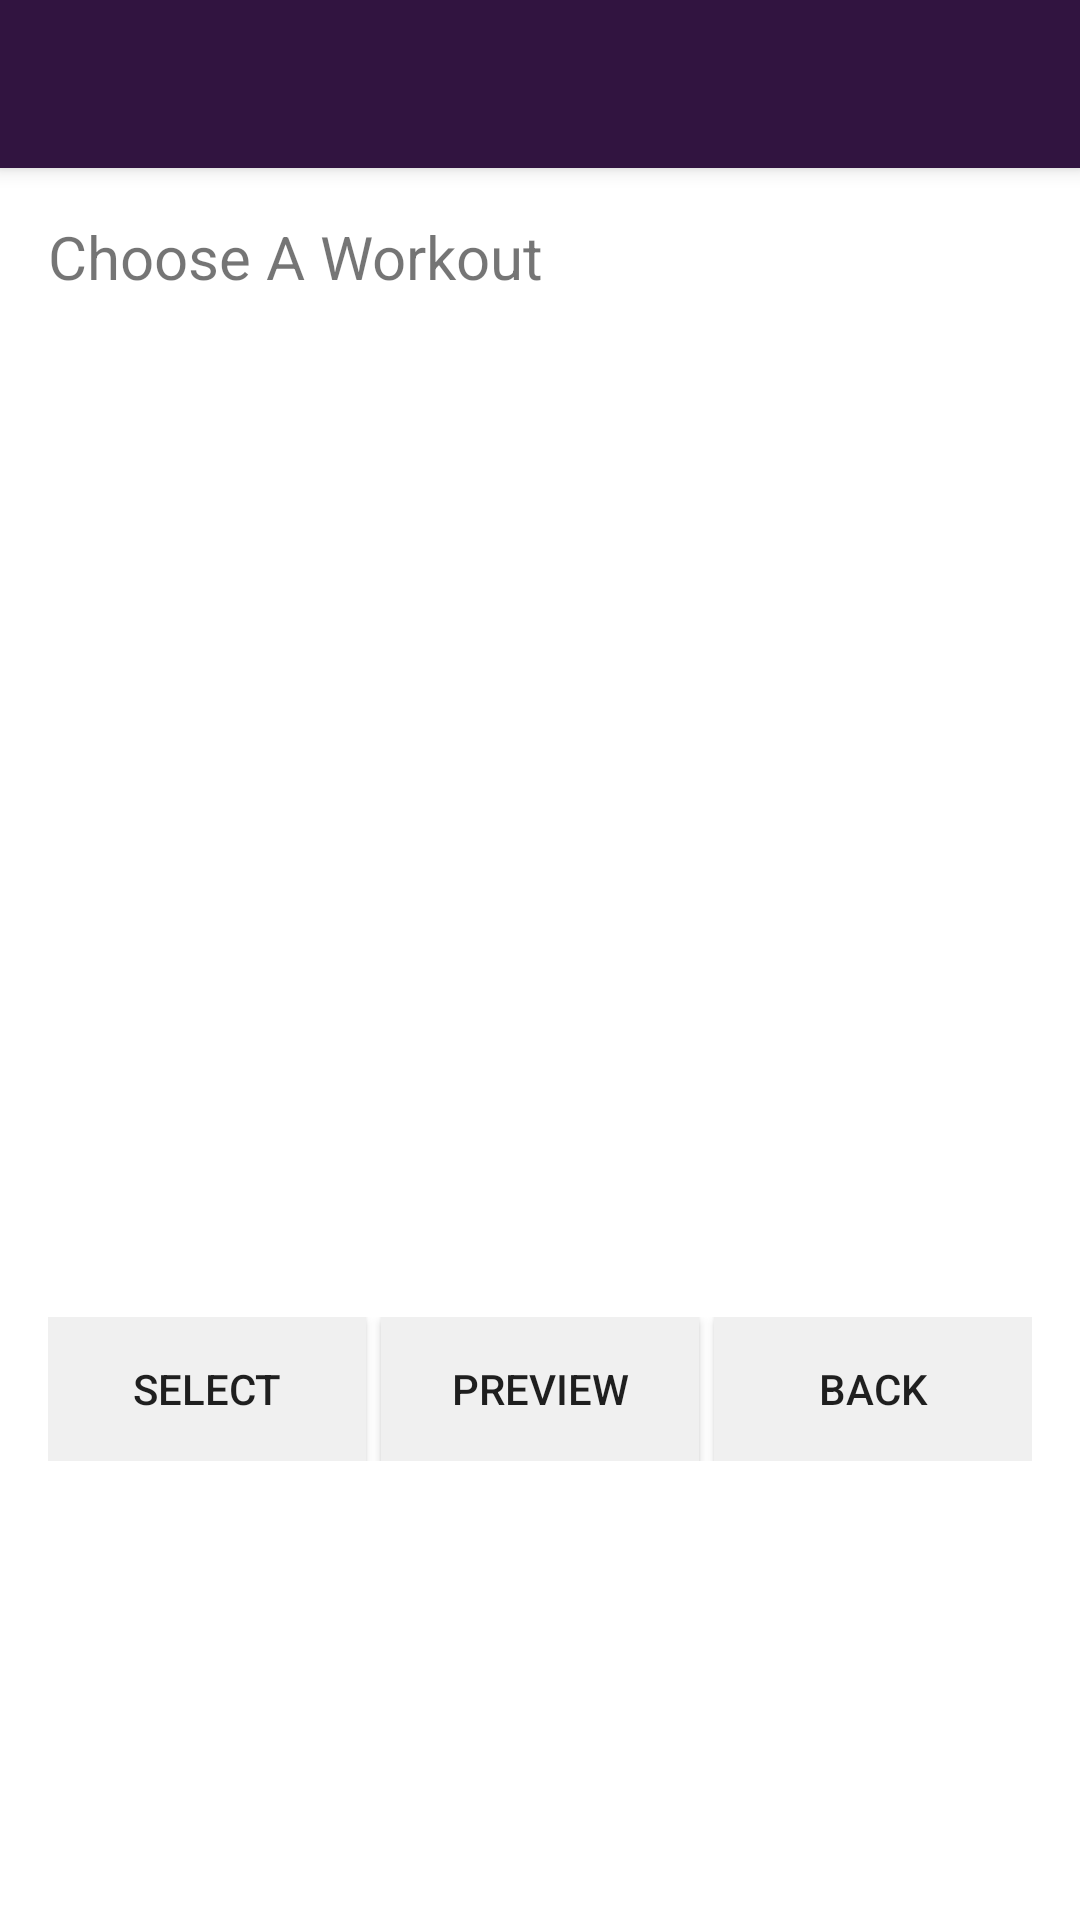

Write the Android layout XML for this screen, with the resource values it uses.
<!-- AndroidManifest.xml: application theme MyFitnessBuddyTheme -->
<!-- res/layout/predefined_workouts.xml -->
<?xml version="1.0" encoding="utf-8"?>
<android.support.design.widget.CoordinatorLayout xmlns:android="http://schemas.android.com/apk/res/android"
    xmlns:app="http://schemas.android.com/apk/res-auto"
    xmlns:tools="http://schemas.android.com/tools"
    android:layout_width="match_parent"
    android:layout_height="match_parent"
    android:fitsSystemWindows="true"
    tools:context="squad.myfitnessbuddy.PredefinedWorkouts">

    <android.support.design.widget.AppBarLayout
        android:layout_width="match_parent"
        android:layout_height="wrap_content"
        android:theme="@style/MyFitnessBuddyTheme.AppBarOverlay">

        <android.support.v7.widget.Toolbar
            android:id="@+id/toolbar"
            android:layout_width="match_parent"
            android:layout_height="?attr/actionBarSize"
            android:background="?attr/colorPrimary"
            app:popupTheme="@style/MyFitnessBuddyTheme.PopupOverlay" />

    </android.support.design.widget.AppBarLayout>

    <include layout="@layout/content_predefined_workouts" />

</android.support.design.widget.CoordinatorLayout>
<!-- res/layout/content_predefined_workouts.xml (included above) -->
<?xml version="1.0" encoding="utf-8"?>
<RelativeLayout xmlns:android="http://schemas.android.com/apk/res/android"
    xmlns:app="http://schemas.android.com/apk/res-auto"
    xmlns:tools="http://schemas.android.com/tools"
    android:layout_width="match_parent"
    android:layout_height="match_parent"
    android:paddingBottom="@dimen/activity_vertical_margin"
    android:paddingLeft="@dimen/activity_horizontal_margin"
    android:paddingRight="@dimen/activity_horizontal_margin"
    android:paddingTop="@dimen/activity_vertical_margin"
    app:layout_behavior="@string/appbar_scrolling_view_behavior"
    tools:context="squad.myfitnessbuddy.PredefinedWorkouts"
    tools:showIn="@layout/predefined_workouts">

    <TextView
        android:layout_width="match_parent"
        android:layout_height="wrap_content"
        android:text="@string/choose_workout"
        android:id="@+id/savePredefinedWorkout"
        android:layout_alignParentTop="true"
        android:layout_alignParentLeft="true"
        android:layout_alignParentStart="true"
        android:textSize="@dimen/primary_text_size"
        android:layout_marginBottom="20dp" />

    <ListView
       android:layout_width="wrap_content"
       android:layout_height="320dp"
       android:id="@+id/workoutLV"
       android:layout_below="@id/savePredefinedWorkout"
       android:layout_alignParentRight="true"
       android:layout_alignParentEnd="true" />

    <LinearLayout
        android:orientation="horizontal"
        android:layout_width="fill_parent"
        android:layout_height="wrap_content"
        android:id="@+id/predefinedWorkoutMenuLinearLayout"
        android:weightSum="3"
        android:layout_below="@+id/workoutLV"
        android:layout_alignParentLeft="true"
        android:layout_alignParentStart="true">

        <Button
            android:layout_width="wrap_content"
            android:layout_height="wrap_content"
            android:text="@string/select_button"
            android:background="@color/buttonBarColor"
            android:id="@+id/savePreWorkout"
            android:onClick="selectPredefinedWorkoutButton"
            android:layout_marginRight="5dp"
            android:layout_weight="1" />

        <Button
            android:layout_width="wrap_content"
            android:layout_height="wrap_content"
            android:text="@string/preview_button"
            android:background="@color/buttonBarColor"
            android:id="@+id/previewWorkout"
            android:onClick="previewPredefinedWorkoutButton"
            android:layout_marginRight="5dp"
            android:layout_weight="1" />

        <Button
            android:layout_width="wrap_content"
            android:layout_height="wrap_content"
            android:text="@string/back_button"
            android:background="@color/buttonBarColor"
            android:id="@+id/predefinedBackButton"
            android:onClick="predefinedWorkoutBackButton"
            android:layout_weight="1" />

    </LinearLayout>

</RelativeLayout>
<!-- resources referenced by this layout -->
<resources>
  <color name="buttonBarColor">#f0f0f0</color>
  <dimen name="activity_horizontal_margin">16dp</dimen>
  <dimen name="activity_vertical_margin">16dp</dimen>
  <dimen name="primary_text_size">20sp</dimen>
  <string name="back_button">Back</string>
  <string name="choose_workout">Choose A Workout</string>
  <string name="preview_button">Preview</string>
  <string name="select_button">Select</string>
  <style name="MyFitnessBuddyTheme.AppBarOverlay" parent="ThemeOverlay.AppCompat.Dark.ActionBar" />
  <style name="MyFitnessBuddyTheme.PopupOverlay" parent="ThemeOverlay.AppCompat.Light" />
  <style name="MyFitnessBuddyTheme" parent="Theme.AppCompat.Light.DarkActionBar">
          
          <item name="colorPrimary">@color/colorPrimary</item>
          <item name="colorPrimaryDark">@color/colorPrimaryDark</item>
          <item name="colorAccent">@color/colorAccent</item>
          <item name="android:colorBackground">@color/colorBackground</item>
          <item name="android:colorForeground">@color/colorForeground</item>
          <item name="android:windowBackground">@color/windowBackground</item>
      </style>
  <color name="colorPrimary">#311440</color>
  <color name="colorPrimaryDark">#261030</color>
  <color name="colorAccent">#370060</color>
  <color name="colorBackground">#FFFAFAFA</color>
  <color name="colorForeground">#FF000000</color>
  <color name="windowBackground">#ffffff</color>
</resources>
